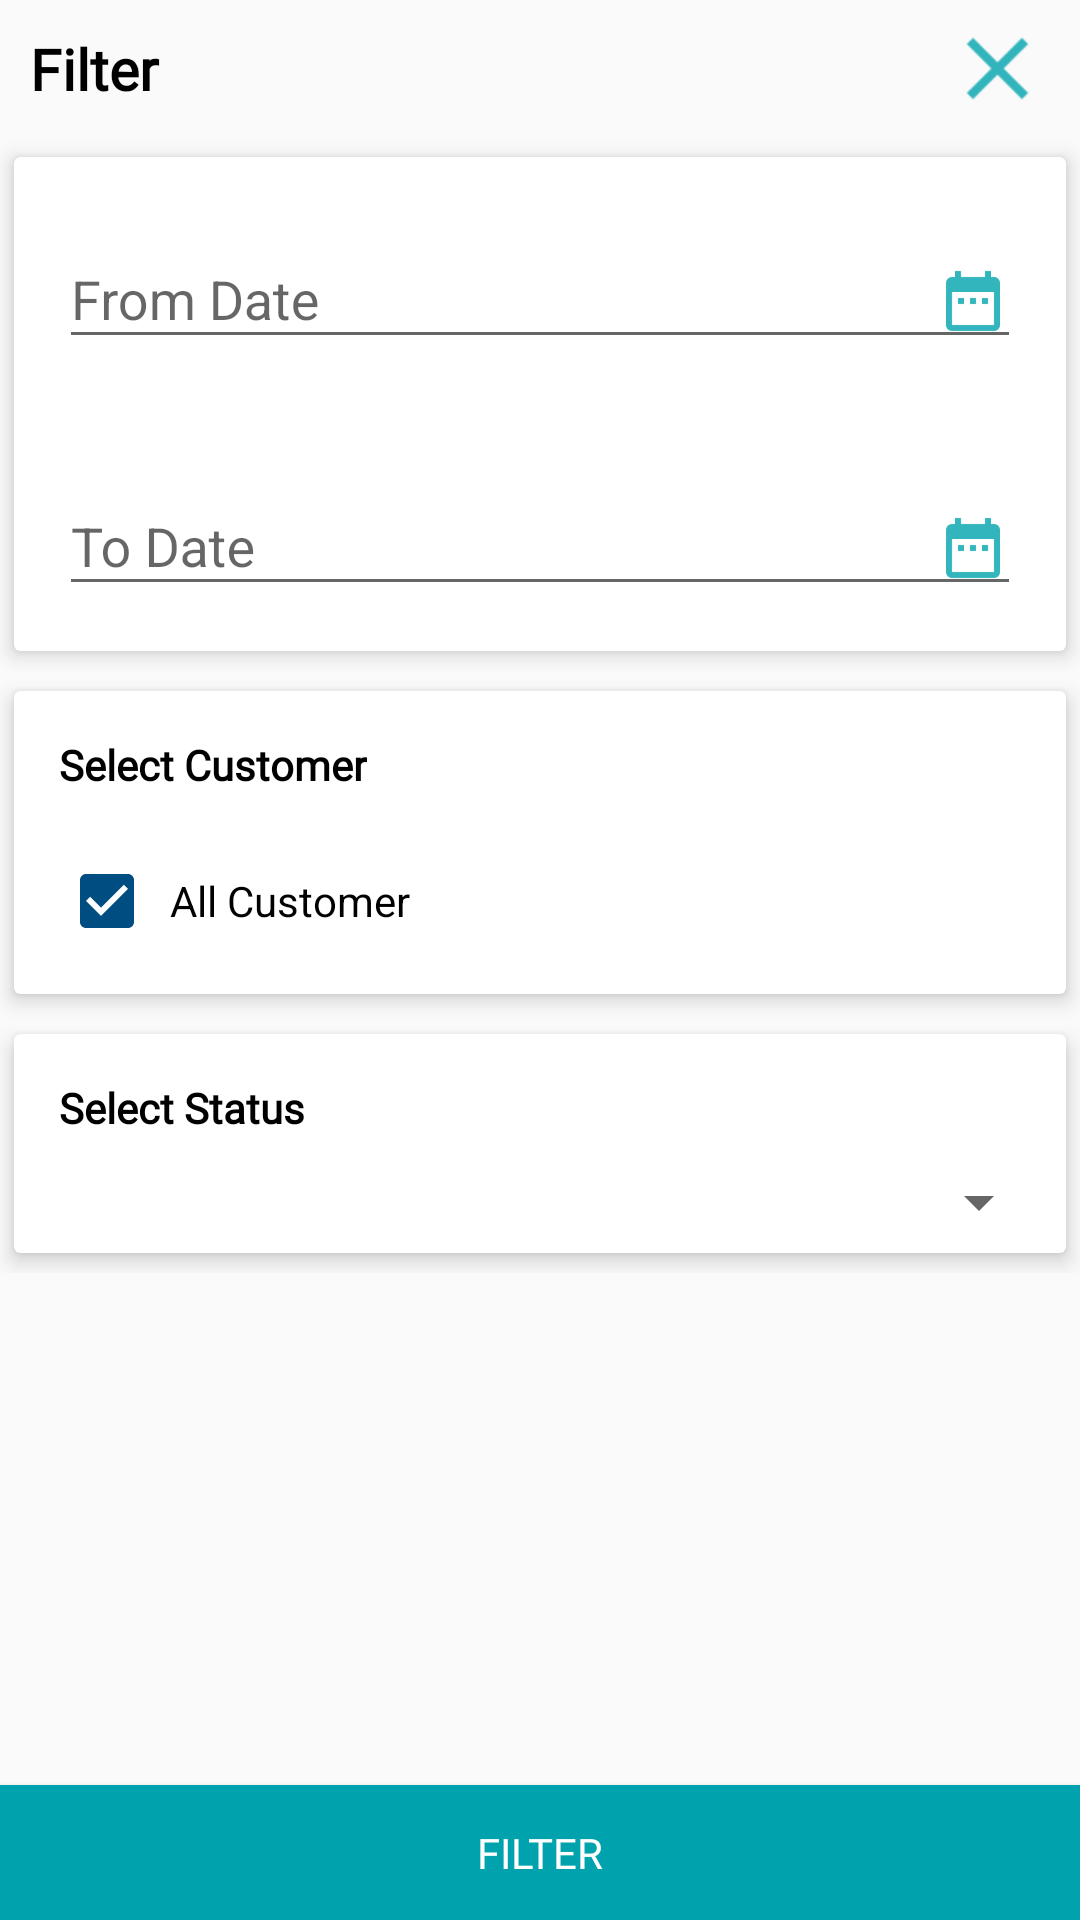

Here is an Android app screen rendered from its layout file. Give the layout XML and the strings, colors and styles it references.
<!-- AndroidManifest.xml: application theme AppTheme -->
<!-- res/layout/dialog_filter_all_quot_list.xml -->
<?xml version="1.0" encoding="utf-8"?>
<RelativeLayout xmlns:android="http://schemas.android.com/apk/res/android"
    xmlns:app="http://schemas.android.com/apk/res-auto"
    android:layout_width="match_parent"
    android:layout_height="match_parent"
    android:orientation="vertical">

    <LinearLayout
        android:id="@+id/llHeader"
        android:layout_width="match_parent"
        android:layout_height="wrap_content"
        android:layout_alignParentTop="true"
        android:gravity="center_vertical"
        android:orientation="horizontal">

        <TextView
            android:layout_width="match_parent"
            android:layout_height="wrap_content"
            android:layout_margin="5dp"
            android:layout_weight="1"
            android:fontFamily="@font/open_sans_regular"
            android:padding="5dp"
            android:text="Filter"
            android:textColor="@color/colorBlack"
            android:textSize="19sp"
            android:textStyle="bold" />

        <ImageView
            android:id="@+id/ivClose"
            android:layout_width="35dp"
            android:layout_height="35dp"
            android:layout_marginRight="10dp"
            android:src="@drawable/ic_close" />

    </LinearLayout>

    <ScrollView
        android:layout_width="match_parent"
        android:layout_height="match_parent"
        android:layout_above="@id/btnFilter"
        android:layout_below="@id/llHeader">

        <LinearLayout
            android:layout_width="match_parent"
            android:layout_height="wrap_content"
            android:orientation="vertical">


            <android.support.v7.widget.CardView
                android:layout_width="match_parent"
                android:layout_height="wrap_content"
                android:background="@color/colorWhite"
                app:cardElevation="4dp"
                app:cardUseCompatPadding="true">

                <LinearLayout
                    android:layout_width="match_parent"
                    android:layout_height="wrap_content"
                    android:orientation="vertical">

                    <android.support.design.widget.TextInputLayout
                        android:layout_width="match_parent"
                        android:layout_height="wrap_content"
                        android:layout_margin="10dp"
                        android:padding="5dp">

                        <EditText
                            android:id="@+id/edFromDate"
                            android:layout_width="match_parent"
                            android:layout_height="wrap_content"
                            android:drawableRight="@drawable/ic_date"
                            android:drawablePadding="5dp"
                            android:editable="false"
                            android:hint="From Date"
                            android:inputType="none"
                            android:maxLines="1"
                            android:singleLine="true" />

                    </android.support.design.widget.TextInputLayout>

                    <android.support.design.widget.TextInputLayout
                        android:layout_width="match_parent"
                        android:layout_height="wrap_content"
                        android:layout_margin="10dp"
                        android:padding="5dp">

                        <EditText
                            android:id="@+id/edToDate"
                            android:layout_width="match_parent"
                            android:layout_height="wrap_content"
                            android:drawableRight="@drawable/ic_date"
                            android:drawablePadding="5dp"
                            android:editable="false"
                            android:hint="To Date"
                            android:inputType="none"
                            android:maxLines="1"
                            android:singleLine="true" />

                    </android.support.design.widget.TextInputLayout>

                    <TextView
                        android:id="@+id/tvFromDate"
                        android:layout_width="wrap_content"
                        android:layout_height="wrap_content"
                        android:visibility="gone" />

                    <TextView
                        android:id="@+id/tvToDate"
                        android:layout_width="wrap_content"
                        android:layout_height="wrap_content"
                        android:visibility="gone" />

                </LinearLayout>
            </android.support.v7.widget.CardView>

            <android.support.v7.widget.CardView
                android:layout_width="match_parent"
                android:layout_height="wrap_content"
                android:background="@color/colorWhite"
                app:cardElevation="4dp"
                app:cardUseCompatPadding="true">

                <LinearLayout
                    android:layout_width="match_parent"
                    android:layout_height="wrap_content"
                    android:layout_margin="5dp"
                    android:orientation="vertical">

                    <TextView
                        android:layout_width="wrap_content"
                        android:layout_height="wrap_content"
                        android:layout_margin="5dp"
                        android:fontFamily="@font/open_sans_bold"
                        android:padding="5dp"
                        android:text="Select Customer"
                        android:textColor="@color/colorBlack"
                        android:textSize="14sp"
                        android:textStyle="bold" />


                    <CheckBox
                        android:id="@+id/cbAll"
                        android:layout_width="wrap_content"
                        android:layout_height="wrap_content"
                        android:layout_margin="10dp"
                        android:checked="true"
                        android:gravity="center_vertical"
                        android:padding="5dp"
                        android:text="All Customer"
                        android:textColor="@color/colorBlack" />

                    <TextView
                        android:id="@+id/tvCustName"
                        android:layout_width="match_parent"
                        android:layout_height="wrap_content"
                        android:layout_margin="10dp"
                        android:padding="5dp"
                        android:text="Select Customer"
                        android:textColor="@color/colorPrimary"
                        android:textSize="17sp"
                        android:visibility="gone" />

                    <TextView
                        android:id="@+id/tvCustId"
                        android:layout_width="match_parent"
                        android:layout_height="wrap_content"
                        android:visibility="gone" />

                    <Spinner
                        android:id="@+id/spinner"
                        android:layout_width="match_parent"
                        android:layout_height="wrap_content"
                        android:visibility="gone" />


                </LinearLayout>
            </android.support.v7.widget.CardView>

            <android.support.v7.widget.CardView
                android:layout_width="match_parent"
                android:layout_height="wrap_content"
                android:background="@color/colorWhite"
                app:cardElevation="4dp"
                app:cardUseCompatPadding="true">

                <LinearLayout
                    android:layout_width="match_parent"
                    android:layout_height="wrap_content"
                    android:layout_margin="5dp"
                    android:orientation="vertical">

                    <TextView
                        android:layout_width="wrap_content"
                        android:layout_height="wrap_content"
                        android:layout_margin="5dp"
                        android:fontFamily="@font/open_sans_bold"
                        android:padding="5dp"
                        android:text="Select Status"
                        android:textColor="@color/colorBlack"
                        android:textSize="14sp"
                        android:textStyle="bold" />

                    <Spinner
                        android:id="@+id/spStatus"
                        android:layout_width="match_parent"
                        android:layout_height="wrap_content" />


                </LinearLayout>
            </android.support.v7.widget.CardView>

        </LinearLayout>
    </ScrollView>


    <Button
        android:id="@+id/btnFilter"
        android:layout_width="match_parent"
        android:layout_height="45dp"
        android:layout_alignParentBottom="true"
        android:background="@color/colorPrimary"
        android:fontFamily="@font/open_sans_semi_bold"
        android:text="Filter"
        android:textColor="@color/colorWhite" />


</RelativeLayout>
<!-- resources referenced by this layout -->
<resources>
  <color name="colorBlack">#000000</color>
  <color name="colorPrimary">#00A3AD</color>
  <color name="colorWhite">#ffffff</color>
  <!-- drawable ic_close: png bitmap (drawable-hdpi, 216 bytes) -->
  <!-- drawable ic_date: png bitmap (drawable-hdpi, 364 bytes) -->
  <style name="AppTheme" parent="Theme.AppCompat.Light.DarkActionBar">
          
          <item name="colorPrimary">@color/colorPrimary</item>
          <item name="colorPrimaryDark">@color/colorPrimaryDark</item>
          <item name="colorAccent">@color/colorAccent</item>
      </style>
  <color name="colorPrimaryDark">#018d96</color>
  <color name="colorAccent">#004D81</color>
</resources>
